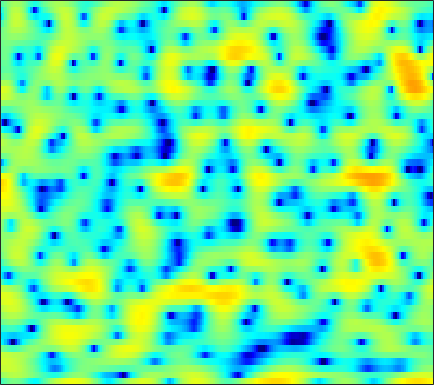

The file beside this chart, header and first rows:
-3.2885, -2.5035, -1.6737, -1.0432, -0.70991, -0.43154, -0.34795, -0.42418, -0.68622, -1.1416, -1.7714, -2.3758, -3.3317, -4.4196, -5.2048, -5.9549, -5.9899, -5.5058, -4.4102, -3.1059, -1.8266, -0.93902, 0.15158, 1.1064
0.9725, 1.325, 1.726, 2.042, 2.218, 2.366, 2.417, 2.389, 2.273, 2.065, 1.773, 1.509, 1.102, 0.6405, 0.266, -0.2626, -0.8159, -1.245, -1.834, -2.448, -3.073, -3.534, -4.087, -4.504
2.959, 3.106, 3.243, 3.314, 3.324, 3.269, 3.14, 2.994, 2.733, 2.394, 1.978, 1.612, 1.057, 0.4206, -0.1142, -0.904, -1.789, -2.516, -3.59, -4.798, -6.151, -7.261, -8.852, -10.43
3.526, 3.539, 3.518, 3.45, 3.368, 3.213, 3.003, 2.81, 2.499, 2.123, 1.672, 1.283, 0.692, 0.01028, -0.5643, -1.419, -2.369, -3.144, -4.248, -5.405, -6.547, -7.348, -8.225, -8.774
3.383, 3.268, 3.102, 2.932, 2.807, 2.647, 2.493, 2.383, 2.231, 2.055, 1.84, 1.642, 1.306, 0.8695, 0.4594, -0.2185, -1.066, -1.849, -3.131, -4.761, -6.87, -8.897, -12.44, -16.35
-0.2206, -0.7032, -1.386, -2.051, -2.47, -2.805, -2.796, -2.566, -2.052, -1.43, -0.8187, -0.4026, 0.06353, 0.4144, 0.5898, 0.7178, 0.7372, 0.6803, 0.5336, 0.3301, 0.106, -0.03559, -0.1485, -0.1168
-5.982, -6.92, -8.739, -11.62, -15.08, -25.36, -22.79, -15.58, -10.84, -7.987, -6.023, -4.894, -3.711, -2.762, -2.157, -1.442, -0.7934, -0.3391, 0.2307, 0.7648, 1.263, 1.621, 2.082, 2.521
-7.052, -7.016, -7.249, -7.688, -8.046, -8.386, -8.406, -8.218, -7.813, -7.426, -7.167, -7.049, -6.969, -6.807, -6.494, -5.715, -4.574, -3.586, -2.219, -0.919, 0.2544, 1.042, 1.964, 2.754
-4.324, -3.806, -3.347, -3.1, -3.029, -3.082, -3.279, -3.53, -4.056, -4.878, -6.121, -7.481, -10.26, -15.29, -23.77, -18.7, -10.76, -7.427, -4.337, -2.094, -0.3806, 0.6602, 1.791, 2.688
-1.272, -0.7783, -0.2652, 0.08611, 0.2374, 0.2892, 0.1723, -0.02772, -0.4324, -0.9866, -1.688, -2.274, -3.048, -3.672, -3.926, -3.862, -3.356, -2.78, -1.9, -1.014, -0.1991, 0.348, 0.977, 1.489
0.5558, 1.099, 1.668, 2.065, 2.252, 2.367, 2.33, 2.205, 1.927, 1.538, 1.054, 0.6621, 0.1138, -0.4518, -0.8397, -1.279, -1.619, -1.813, -1.958, -1.988, -1.913, -1.807, -1.635, -1.473
2.147, 2.696, 3.246, 3.597, 3.737, 3.782, 3.668, 3.483, 3.109, 2.603, 1.961, 1.396, 0.5299, -0.4618, -1.291, -2.521, -3.874, -4.927, -6.27, -7.223, -7.449, -7.187, -6.527, -5.84
3.619, 3.962, 4.27, 4.409, 4.415, 4.285, 3.999, 3.689, 3.146, 2.439, 1.59, 0.8415, -0.2935, -1.601, -2.757, -4.602, -6.904, -9.155, -13.6, -22.04, -21.2, -15.06, -10.78, -8.502
4.301, 4.338, 4.297, 4.172, 4.017, 3.704, 3.271, 2.852, 2.142, 1.254, 0.1801, -0.7508, -2.084, -3.458, -4.443, -5.552, -6.403, -6.892, -7.275, -7.292, -6.821, -6.214, -5.233, -4.311
2.983, 2.663, 2.247, 1.881, 1.651, 1.383, 1.093, 0.7861, 0.2081, -0.6783, -1.977, -3.298, -5.737, -9.161, -12.34, -14.75, -11.53, -8.855, -6.179, -4.234, -2.703, -1.764, -0.6829, 0.2176
-2.08, -3.306, -4.977, -6.113, -6.138, -5.185, -3.98, -3.237, -2.637, -2.534, -2.92, -3.535, -4.754, -6.266, -7.266, -7.618, -6.588, -5.32, -3.519, -1.898, -0.5267, 0.3531, 1.358, 2.188
-6.264, -8.087, -11.6, -15.73, -14.79, -10.14, -6.787, -5.065, -3.521, -2.582, -2.103, -1.952, -1.916, -1.989, -2.005, -1.907, -1.659, -1.326, -0.773, -0.1318, 0.5612, 1.082, 1.747, 2.344
-5.234, -4.979, -4.697, -4.29, -3.857, -3.048, -2.126, -1.47, -0.7341, -0.2263, 0.05885, 0.13, 0.09849, -0.08079, -0.2701, -0.5431, -0.7394, -0.7975, -0.7058, -0.4129, 0.04933, 0.4748, 1.053, 1.608
-3.388, -2.212, -0.9922, -0.03459, 0.5776, 1.258, 1.79, 2.098, 2.343, 2.404, 2.246, 1.969, 1.352, 0.4742, -0.3884, -1.799, -3.404, -4.556, -5.42, -4.957, -3.603, -2.456, -1.104, -0.05354
-1.043, -0.1353, 0.9125, 1.767, 2.304, 2.857, 3.232, 3.389, 3.439, 3.279, 2.882, 2.407, 1.476, 0.1595, -1.145, -3.473, -6.895, -10.58, -16.23, -12.58, -7.941, -5.66, -3.574, -2.244
-0.1672, 0.479, 1.245, 1.89, 2.282, 2.691, 2.98, 3.099, 3.132, 2.99, 2.661, 2.286, 1.613, 0.7051, -0.1003, -1.338, -2.594, -3.458, -4.327, -4.713, -4.69, -4.53, -4.248, -3.947
0.2545, 0.6935, 1.175, 1.583, 1.85, 2.173, 2.451, 2.627, 2.78, 2.834, 2.754, 2.599, 2.264, 1.766, 1.3, 0.5856, -0.2183, -0.8942, -1.828, -2.809, -3.864, -4.721, -5.948, -7.055
0.6698, 0.6315, 0.4986, 0.3916, 0.418, 0.6549, 1.096, 1.516, 2.099, 2.6, 2.953, 3.09, 3.096, 2.92, 2.657, 2.155, 1.448, 0.8123, -0.233, -1.538, -3.209, -4.803, -7.713, -12.37
0.4922, -0.4885, -2.288, -4.605, -6.136, -5.996, -3.599, -1.712, 0.3187, 1.761, 2.717, 3.174, 3.486, 3.518, 3.382, 3.001, 2.453, 1.946, 1.134, 0.1705, -0.9367, -1.851, -3.121, -4.35
0.9008, -0.1713, -2.18, -4.925, -6.915, -6.826, -4.054, -2.032, 0.02722, 1.401, 2.222, 2.566, 2.72, 2.563, 2.308, 1.813, 1.242, 0.7614, 0.1614, -0.3614, -0.7792, -1.037, -1.24, -1.334
2.405, 2.225, 1.845, 1.455, 1.242, 1.167, 1.338, 1.56, 1.833, 1.963, 1.888, 1.651, 1.111, 0.29, -0.4846, -1.675, -2.99, -3.914, -4.832, -5.145, -4.853, -4.373, -3.608, -2.788
3.496, 3.727, 3.844, 3.813, 3.72, 3.524, 3.262, 3.009, 2.564, 1.976, 1.204, 0.4668, -0.7721, -2.323, -3.789, -6.272, -9.635, -13.13, -20.12, -19.47, -13.49, -10.6, -7.949, -6.059
4.542, 4.738, 4.816, 4.697, 4.502, 4.111, 3.569, 3.065, 2.276, 1.334, 0.2064, -0.7499, -2.229, -3.96, -5.444, -7.654, -10.11, -11.93, -13.78, -14.12, -12.99, -11.76, -10.05, -8.53
5.857, 5.812, 5.599, 5.208, 4.803, 4.12, 3.278, 2.564, 1.512, 0.3456, -0.9278, -1.938, -3.394, -5.001, -6.296, -8.131, -10.11, -11.44, -12.91, -13.64, -13.47, -12.86, -11.87, -10.85
7.107, 6.829, 6.309, 5.614, 4.96, 3.904, 2.653, 1.589, 0.07458, -1.448, -2.851, -3.784, -4.91, -6.072, -7.101, -8.899, -11.35, -14.04, -19.64, -27.79, -20.41, -16.62, -13.8, -12.53
7.673, 7.272, 6.619, 5.778, 4.979, 3.622, 1.823, 0.11, -2.808, -6.391, -9.336, -9.46, -7.856, -6.632, -6.267, -6.445, -7.326, -8.325, -9.749, -10.59, -10.31, -9.717, -8.956, -8.687
5.468, 5.154, 4.809, 4.404, 3.969, 3.083, 1.727, 0.3172, -2.223, -5.523, -8.186, -7.868, -5.624, -3.768, -2.851, -2.167, -1.959, -1.956, -2.098, -2.236, -2.338, -2.367, -2.46, -2.591
-3.429, -2.993, -1.413, 0.02749, 0.7729, 1.293, 1.362, 1.172, 0.7237, 0.2298, -0.1056, -0.1994, -0.08235, 0.1563, 0.3491, 0.5317, 0.6169, 0.6049, 0.5141, 0.3654, 0.186, 0.07207, -0.1105, -0.2784
-11.02, -8.862, -4.987, -2.332, -0.9873, 0.217, 0.9573, 1.296, 1.55, 1.664, 1.7, 1.702, 1.679, 1.634, 1.568, 1.428, 1.222, 1.007, 0.6736, 0.2833, -0.1234, -0.4248, -0.7609, -1.019
-1.094, -1.084, -0.6997, -0.1068, 0.3639, 0.9395, 1.402, 1.679, 1.957, 2.139, 2.236, 2.265, 2.221, 2.083, 1.905, 1.56, 1.063, 0.6036, -0.1459, -1.013, -1.953, -2.669, -3.481, -4.026
1.809, 1.631, 1.498, 1.462, 1.486, 1.57, 1.693, 1.808, 1.984, 2.164, 2.327, 2.411, 2.451, 2.355, 2.174, 1.744, 1.065, 0.3635, -0.8768, -2.527, -4.65, -6.566, -9.429, -11.54
2.701, 2.343, 1.879, 1.458, 1.176, 0.8637, 0.689, 0.6733, 0.845, 1.23, 1.743, 2.133, 2.581, 2.857, 2.906, 2.711, 2.188, 1.524, 0.2555, -1.575, -4.125, -6.652, -11.18, -15.67
1.534, 0.9002, 0.05308, -0.8121, -1.515, -2.572, -3.697, -4.322, -4.218, -2.789, -0.8174, 0.598, 2.136, 3.253, 3.802, 4.178, 4.142, 3.871, 3.164, 2.112, 0.7345, -0.4294, -2.072, -3.645
-4.087, -5.327, -6.439, -6.936, -7.271, -8.308, -10.89, -15.04, -19.86, -10.02, -4.609, -1.954, 0.575, 2.308, 3.222, 4.021, 4.41, 4.48, 4.299, 3.853, 3.191, 2.575, 1.64, 0.6001
-12.31, -18.78, -26.86, -14.79, -11.58, -9.366, -8.15, -7.474, -6.339, -4.73, -2.867, -1.518, 0.09152, 1.364, 2.11, 2.836, 3.29, 3.462, 3.506, 3.352, 3.05, 2.722, 2.216, 1.643
-7.071, -7.88, -8.225, -7.641, -6.855, -5.73, -4.654, -3.893, -2.903, -1.944, -0.9964, -0.3107, 0.5241, 1.231, 1.668, 2.103, 2.384, 2.485, 2.509, 2.422, 2.241, 2.056, 1.768, 1.432
-2.321, -2.438, -2.486, -2.378, -2.196, -1.844, -1.436, -1.105, -0.6467, -0.1851, 0.268, 0.5879, 0.9573, 1.269, 1.438, 1.571, 1.586, 1.537, 1.383, 1.175, 0.9396, 0.7864, 0.5822, 0.405
0.9757, 0.9496, 0.8859, 0.8185, 0.7681, 0.7097, 0.6619, 0.6422, 0.637, 0.7003, 0.8058, 0.9022, 1.034, 1.111, 1.101, 0.9738, 0.6768, 0.3489, -0.22, -0.865, -1.427, -1.698, -1.781, -1.58
3.375, 3.321, 3.157, 2.872, 2.575, 2.06, 1.466, 0.9976, 0.4309, 0.03589, -0.07928, 0.0188, 0.3059, 0.5689, 0.6694, 0.5481, 0.05678, -0.6547, -2.099, -4.257, -7.001, -8.623, -7.743, -5.158
4.087, 4.092, 3.903, 3.438, 2.882, 1.823, 0.3219, -1.123, -3.45, -5.68, -5.982, -4.713, -2.64, -0.9896, -0.1568, 0.401, 0.3407, -0.1248, -1.394, -3.532, -6.528, -8.467, -7.213, -4.013
1.623, 1.901, 1.93, 1.573, 1.034, -0.07469, -1.779, -3.561, -6.874, -11.27, -11.8, -8.643, -5.042, -2.654, -1.438, -0.3617, 0.1959, 0.3778, 0.3214, 0.08321, -0.1253, -0.1505, 0.1297, 0.6581
-1.349, -0.819, -0.5043, -0.5728, -0.8488, -1.484, -2.312, -3.032, -3.884, -4.456, -4.471, -4.096, -3.299, -2.346, -1.674, -0.8889, -0.2548, 0.1211, 0.5488, 0.9095, 1.225, 1.48, 1.789, 2.07
-2.205, -1.758, -1.462, -1.526, -1.778, -2.33, -2.977, -3.415, -3.852, -3.939, -3.724, -3.413, -2.886, -2.312, -1.892, -1.368, -0.8488, -0.4662, 0.1098, 0.743, 1.396, 1.862, 2.41, 2.841
-1.691, -1.293, -1.171, -1.559, -2.189, -3.492, -5.262, -6.609, -7.794, -7.306, -5.901, -4.861, -3.77, -3.164, -2.959, -2.958, -2.994, -2.862, -2.19, -0.969, 0.4796, 1.507, 2.704, 3.601
-1.296, -0.785, -0.6701, -1.191, -2.041, -3.959, -7.192, -11.13, -18.37, -12.69, -7.904, -5.894, -4.486, -4.192, -4.626, -6.315, -9.884, -14.42, -13.44, -6.559, -2.326, -0.1087, 2.017, 3.467
-1.214, -0.8093, -0.6089, -0.7943, -1.18, -1.962, -2.943, -3.636, -4.263, -4.286, -3.889, -3.575, -3.39, -3.574, -4.048, -5.093, -6.39, -7.075, -6.587, -4.64, -2.373, -0.8652, 0.8215, 2.128
-0.8808, -0.5967, -0.3369, -0.235, -0.262, -0.405, -0.6273, -0.8148, -1.024, -1.205, -1.355, -1.475, -1.678, -1.962, -2.222, -2.57, -2.854, -2.94, -2.802, -2.363, -1.679, -1.09, -0.2492, 0.5887
-0.6298, -0.2846, 0.1212, 0.4467, 0.6314, 0.7822, 0.8382, 0.8172, 0.7298, 0.5672, 0.3269, 0.1078, -0.2312, -0.6367, -0.9561, -1.398, -1.827, -2.111, -2.43, -2.631, -2.674, -2.538, -2.149, -1.497
-1.023, -0.4308, 0.3273, 0.9961, 1.415, 1.839, 2.099, 2.187, 2.144, 1.956, 1.628, 1.3, 0.7622, 0.1434, -0.3713, -1.117, -1.914, -2.579, -3.581, -4.749, -6.025, -6.813, -7, -5.782
-3.108, -1.865, -0.3211, 0.9677, 1.734, 2.493, 2.952, 3.109, 3.073, 2.771, 2.233, 1.683, 0.7882, -0.2126, -0.992, -2.006, -2.98, -3.735, -4.955, -6.741, -9.766, -13.98, -24.28, -12.07
-7.356, -4.404, -1.578, 0.4135, 1.502, 2.507, 3.074, 3.233, 3.126, 2.625, 1.719, 0.7612, -0.8911, -2.953, -4.609, -6.395, -6.948, -6.593, -5.908, -5.474, -5.33, -5.245, -4.692, -3.438
-5.31, -3.444, -1.338, 0.2761, 1.189, 2.044, 2.509, 2.611, 2.411, 1.813, 0.7456, -0.4123, -2.591, -5.864, -9.646, -18.85, -15.92, -10.44, -6.567, -4.294, -2.788, -1.899, -0.8866, 0.03852
-2.182, -1.505, -0.6031, 0.2081, 0.7135, 1.222, 1.516, 1.583, 1.432, 1.015, 0.3253, -0.3757, -1.536, -2.868, -3.814, -4.655, -4.682, -4.179, -3.151, -2.066, -1.089, -0.4535, 0.2548, 0.8274
